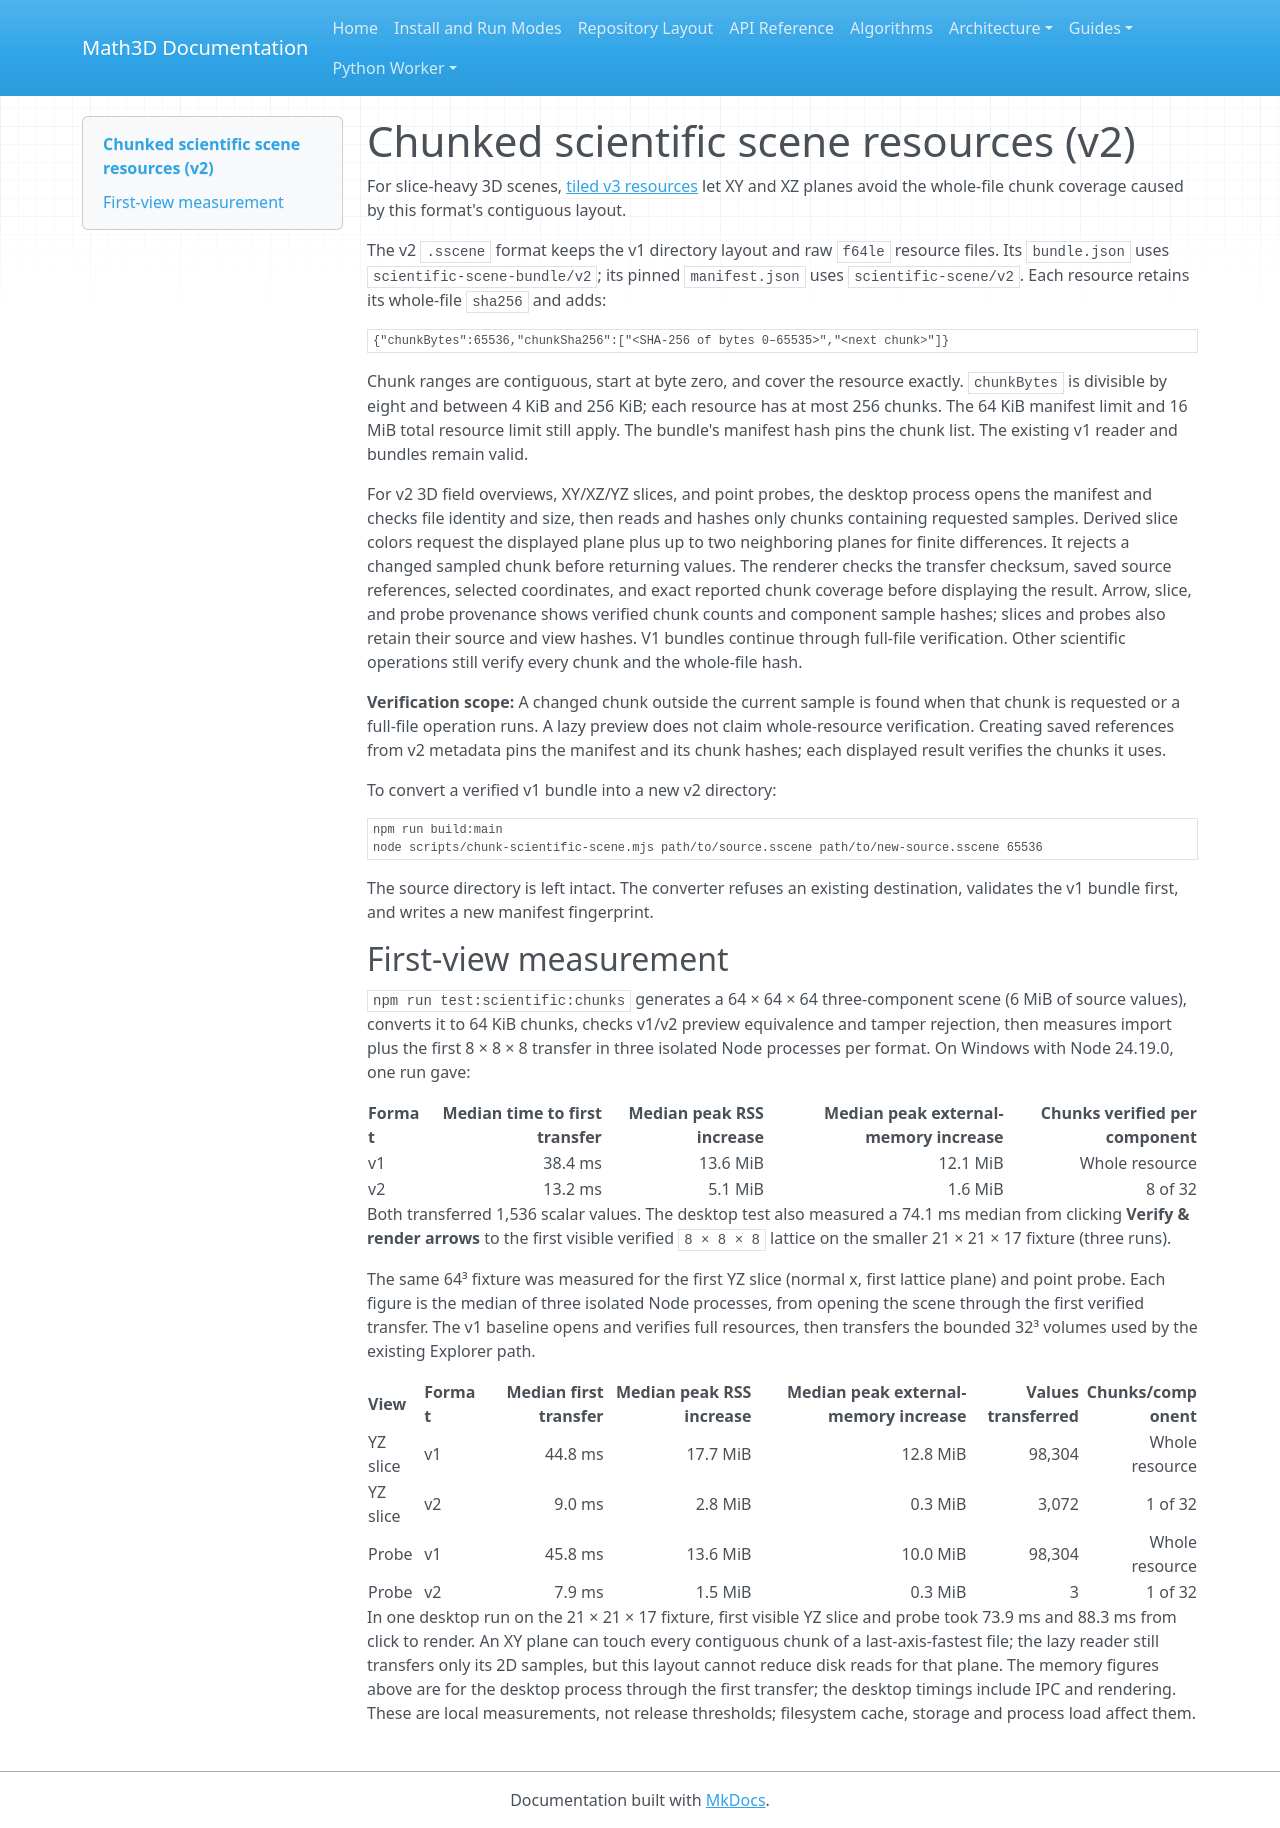

repository: expert10000/Math3D · page: scientific-scene-chunked-v2/index.html · generator: mkdocs

# Chunked scientific scene resources (v2)

For slice-heavy 3D scenes, [tiled v3 resources](scientific-scene-tiled-v3.md) let XY and XZ planes avoid the whole-file chunk coverage caused by this format's contiguous layout.

The v2 `.sscene` format keeps the v1 directory layout and raw `f64le` resource files. Its `bundle.json` uses `scientific-scene-bundle/v2`; its pinned `manifest.json` uses `scientific-scene/v2`. Each resource retains its whole-file `sha256` and adds:

```json
{"chunkBytes":65536,"chunkSha256":["<SHA-256 of bytes 0–65535>","<next chunk>"]}
```

Chunk ranges are contiguous, start at byte zero, and cover the resource exactly. `chunkBytes` is divisible by eight and between 4 KiB and 256 KiB; each resource has at most 256 chunks. The 64 KiB manifest limit and 16 MiB total resource limit still apply. The bundle's manifest hash pins the chunk list. The existing v1 reader and bundles remain valid.

For v2 3D field overviews, XY/XZ/YZ slices, and point probes, the desktop process opens the manifest and checks file identity and size, then reads and hashes only chunks containing requested samples. Derived slice colors request the displayed plane plus up to two neighboring planes for finite differences. It rejects a changed sampled chunk before returning values. The renderer checks the transfer checksum, saved source references, selected coordinates, and exact reported chunk coverage before displaying the result. Arrow, slice, and probe provenance shows verified chunk counts and component sample hashes; slices and probes also retain their source and view hashes. V1 bundles continue through full-file verification. Other scientific operations still verify every chunk and the whole-file hash.

**Verification scope:** A changed chunk outside the current sample is found when that chunk is requested or a full-file operation runs. A lazy preview does not claim whole-resource verification. Creating saved references from v2 metadata pins the manifest and its chunk hashes; each displayed result verifies the chunks it uses.

To convert a verified v1 bundle into a new v2 directory:

```text
npm run build:main
node scripts/chunk-scientific-scene.mjs path/to/source.sscene path/to/new-source.sscene 65536
```

The source directory is left intact. The converter refuses an existing destination, validates the v1 bundle first, and writes a new manifest fingerprint.

## First-view measurement

`npm run test:scientific:chunks` generates a 64 × 64 × 64 three-component scene (6 MiB of source values), converts it to 64 KiB chunks, checks v1/v2 preview equivalence and tamper rejection, then measures import plus the first 8 × 8 × 8 transfer in three isolated Node processes per format. On Windows with Node 24.19.0, one run gave:

| Format | Median time to first transfer | Median peak RSS increase | Median peak external-memory increase | Chunks verified per component |
| --- | ---: | ---: | ---: | ---: |
| v1 | 38.4 ms | 13.6 MiB | 12.1 MiB | Whole resource |
| v2 | 13.2 ms | 5.1 MiB | 1.6 MiB | 8 of 32 |

Both transferred 1,536 scalar values. The desktop test also measured a 74.1 ms median from clicking **Verify & render arrows** to the first visible verified `8 × 8 × 8` lattice on the smaller 21 × 21 × 17 fixture (three runs).

The same 64³ fixture was measured for the first YZ slice (normal x, first lattice plane) and point probe. Each figure is the median of three isolated Node processes, from opening the scene through the first verified transfer. The v1 baseline opens and verifies full resources, then transfers the bounded 32³ volumes used by the existing Explorer path.

| View | Format | Median first transfer | Median peak RSS increase | Median peak external-memory increase | Values transferred | Chunks/component |
| --- | --- | ---: | ---: | ---: | ---: | ---: |
| YZ slice | v1 | 44.8 ms | 17.7 MiB | 12.8 MiB | 98,304 | Whole resource |
| YZ slice | v2 | 9.0 ms | 2.8 MiB | 0.3 MiB | 3,072 | 1 of 32 |
| Probe | v1 | 45.8 ms | 13.6 MiB | 10.0 MiB | 98,304 | Whole resource |
| Probe | v2 | 7.9 ms | 1.5 MiB | 0.3 MiB | 3 | 1 of 32 |

In one desktop run on the 21 × 21 × 17 fixture, first visible YZ slice and probe took 73.9 ms and 88.3 ms from click to render. An XY plane can touch every contiguous chunk of a last-axis-fastest file; the lazy reader still transfers only its 2D samples, but this layout cannot reduce disk reads for that plane. The memory figures above are for the desktop process through the first transfer; the desktop timings include IPC and rendering. These are local measurements, not release thresholds; filesystem cache, storage and process load affect them.
